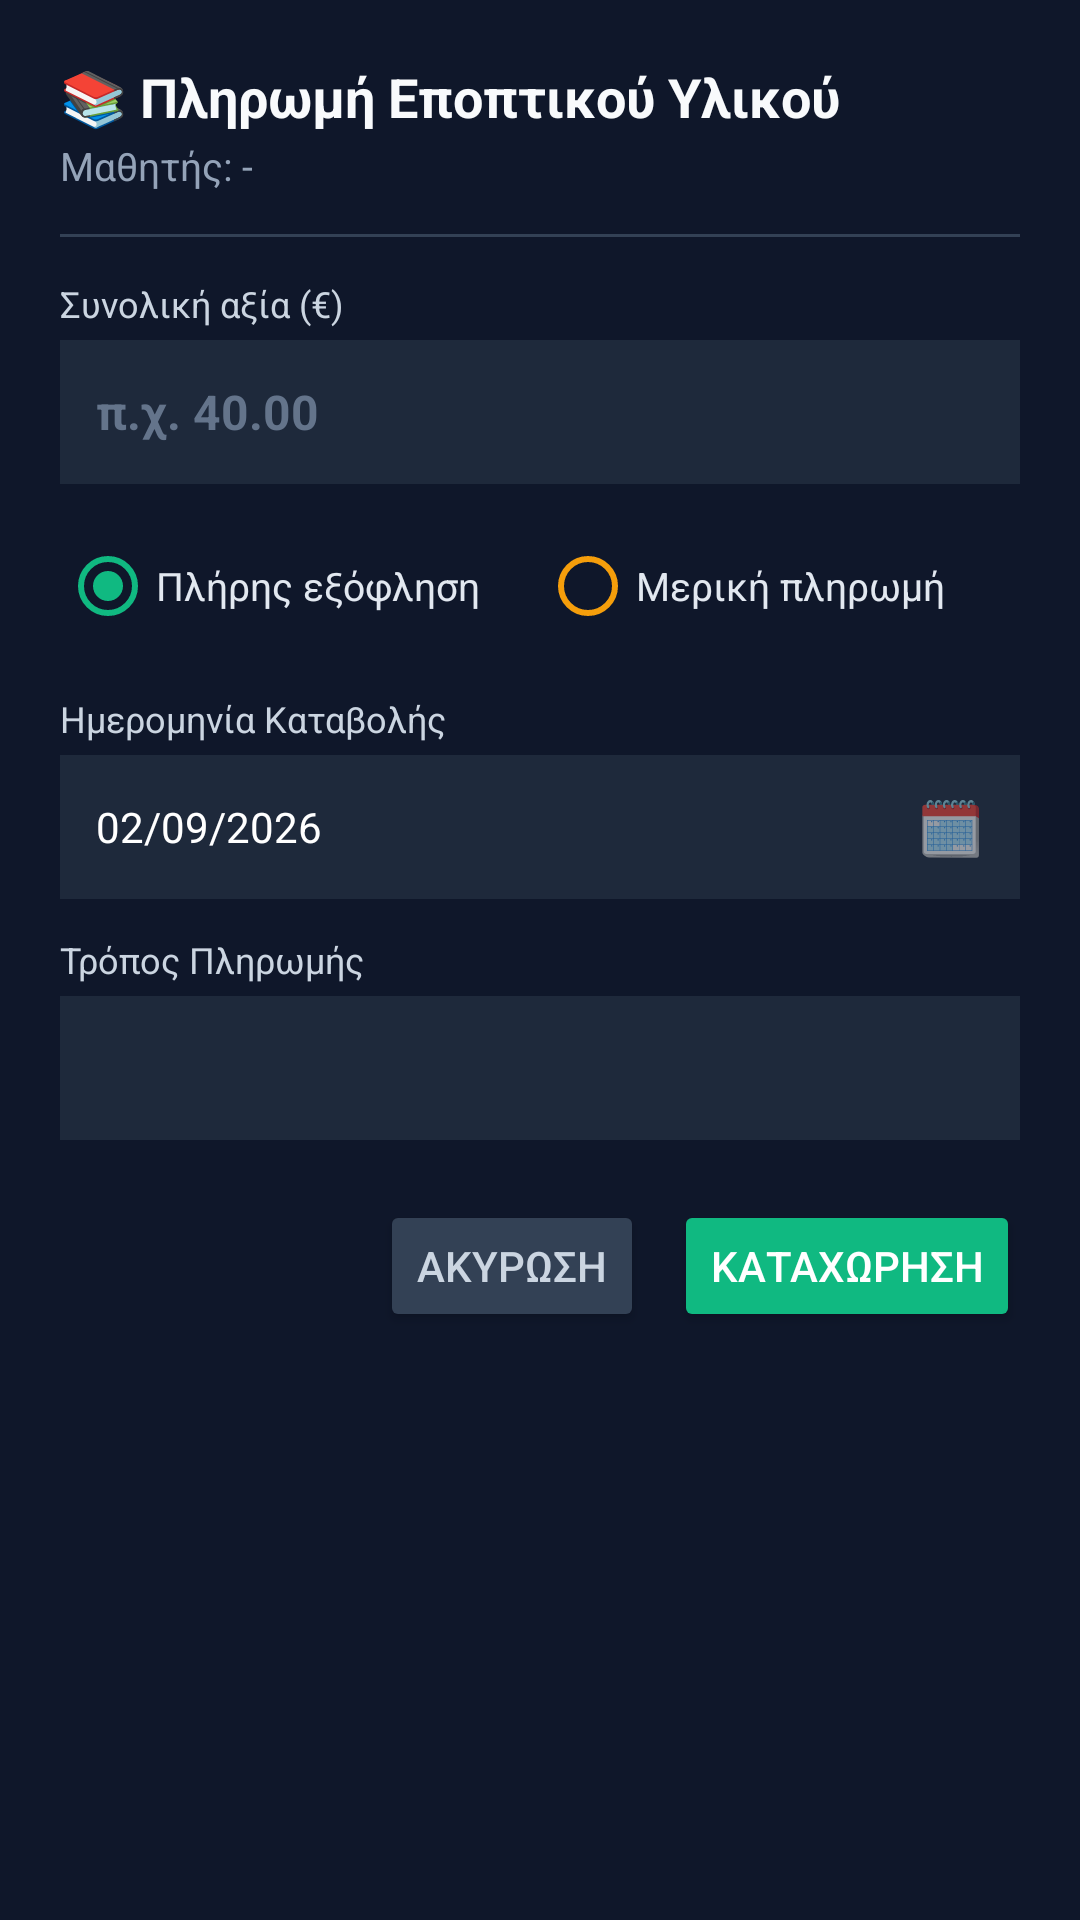

Write the Android layout XML for this screen, with the resource values it uses.
<!-- AndroidManifest.xml: application theme Theme.MaterialComponents.DayNight.NoActionBar -->
<!-- res/layout/dialog_book_payment.xml -->
<?xml version="1.0" encoding="utf-8"?>
<LinearLayout xmlns:android="http://schemas.android.com/apk/res/android"
    android:layout_width="match_parent"
    android:layout_height="wrap_content"
    android:background="#0F172A"
    android:orientation="vertical"
    android:padding="20dp">

    
    <TextView
        android:id="@+id/tvBookDialogTitle"
        android:layout_width="wrap_content"
        android:layout_height="wrap_content"
        android:text="📚 Πληρωμή Εποπτικού Υλικού"
        android:textColor="#F8FAFC"
        android:textSize="18sp"
        android:textStyle="bold" />

    <TextView
        android:id="@+id/tvBookDialogSubtitle"
        android:layout_width="wrap_content"
        android:layout_height="wrap_content"
        android:layout_marginTop="2dp"
        android:text="Μαθητής: -"
        android:textColor="#94A3B8"
        android:textSize="13sp" />

    <View
        android:layout_width="match_parent"
        android:layout_height="1dp"
        android:layout_marginVertical="14dp"
        android:background="#334155" />

    
    <TextView
        android:layout_width="wrap_content"
        android:layout_height="wrap_content"
        android:text="Συνολική αξία (€)"
        android:textColor="#CBD5E1"
        android:textSize="12sp" />

    <EditText
        android:id="@+id/etBookAmount"
        android:layout_width="match_parent"
        android:layout_height="48dp"
        android:layout_marginTop="4dp"
        android:background="#1E293B"
        android:hint="π.χ. 40.00"
        android:inputType="numberDecimal"
        android:paddingHorizontal="12dp"
        android:textColor="#10B981"
        android:textColorHint="#64748B"
        android:textSize="16sp"
        android:textStyle="bold" />

    
    <RadioGroup
        android:id="@+id/rgPaymentType"
        android:layout_width="match_parent"
        android:layout_height="wrap_content"
        android:layout_marginTop="10dp"
        android:orientation="horizontal">

        <RadioButton
            android:id="@+id/rbFullPayment"
            android:layout_width="0dp"
            android:layout_height="wrap_content"
            android:layout_weight="1"
            android:buttonTint="#10B981"
            android:checked="true"
            android:text="Πλήρης εξόφληση"
            android:textColor="#E2E8F0"
            android:textSize="13sp" />

        <RadioButton
            android:id="@+id/rbPartialPayment"
            android:layout_width="0dp"
            android:layout_height="wrap_content"
            android:layout_weight="1"
            android:buttonTint="#F59E0B"
            android:text="Μερική πληρωμή"
            android:textColor="#E2E8F0"
            android:textSize="13sp" />
    </RadioGroup>

    
    <LinearLayout
        android:id="@+id/llPartialContainer"
        android:layout_width="match_parent"
        android:layout_height="wrap_content"
        android:layout_marginTop="8dp"
        android:orientation="vertical"
        android:visibility="gone">

        <TextView
            android:layout_width="wrap_content"
            android:layout_height="wrap_content"
            android:text="Ποσό που δίνει τώρα (€)"
            android:textColor="#F59E0B"
            android:textSize="12sp"
            android:textStyle="bold" />

        <EditText
            android:id="@+id/etPartialAmount"
            android:layout_width="match_parent"
            android:layout_height="48dp"
            android:layout_marginTop="4dp"
            android:background="#1E293B"
            android:hint="π.χ. 20.00"
            android:inputType="numberDecimal"
            android:paddingHorizontal="12dp"
            android:textColor="#FFFFFF"
            android:textColorHint="#64748B"
            android:textSize="15sp" />
    </LinearLayout>

    
    <TextView
        android:layout_width="wrap_content"
        android:layout_height="wrap_content"
        android:layout_marginTop="12dp"
        android:text="Ημερομηνία Καταβολής"
        android:textColor="#CBD5E1"
        android:textSize="12sp" />

    <RelativeLayout
        android:id="@+id/rlBookDateContainer"
        android:layout_width="match_parent"
        android:layout_height="48dp"
        android:layout_marginTop="4dp"
        android:background="#1E293B"
        android:clickable="true"
        android:focusable="true"
        android:paddingHorizontal="12dp">

        <TextView
            android:id="@+id/tvBookPaymentDate"
            android:layout_width="wrap_content"
            android:layout_height="wrap_content"
            android:layout_alignParentStart="true"
            android:layout_centerVertical="true"
            android:text="02/09/2026"
            android:textColor="#FFFFFF"
            android:textSize="14sp" />

        <TextView
            android:layout_width="wrap_content"
            android:layout_height="wrap_content"
            android:layout_alignParentEnd="true"
            android:layout_centerVertical="true"
            android:text="🗓️"
            android:textSize="18sp" />
    </RelativeLayout>

    
    <TextView
        android:layout_width="wrap_content"
        android:layout_height="wrap_content"
        android:layout_marginTop="12dp"
        android:text="Τρόπος Πληρωμής"
        android:textColor="#CBD5E1"
        android:textSize="12sp" />

    <Spinner
        android:id="@+id/spBookPaymentMethod"
        android:layout_width="match_parent"
        android:layout_height="48dp"
        android:layout_marginTop="4dp"
        android:background="#1E293B"
        android:paddingHorizontal="8dp" />

    
    <LinearLayout
        android:layout_width="match_parent"
        android:layout_height="wrap_content"
        android:layout_marginTop="20dp"
        android:gravity="end"
        android:orientation="horizontal">

        <Button
            android:id="@+id/btnCancelBookDialog"
            android:layout_width="wrap_content"
            android:layout_height="44dp"
            android:backgroundTint="#334155"
            android:text="ΑΚΥΡΩΣΗ"
            android:textColor="#CBD5E1" />

        <Button
            android:id="@+id/btnSaveBookPayment"
            android:layout_width="wrap_content"
            android:layout_height="44dp"
            android:layout_marginStart="10dp"
            android:backgroundTint="#10B981"
            android:text="ΚΑΤΑΧΩΡΗΣΗ"
            android:textColor="#FFFFFF" />
    </LinearLayout>

</LinearLayout>
<!-- resources referenced by this layout -->
<resources>

</resources>
